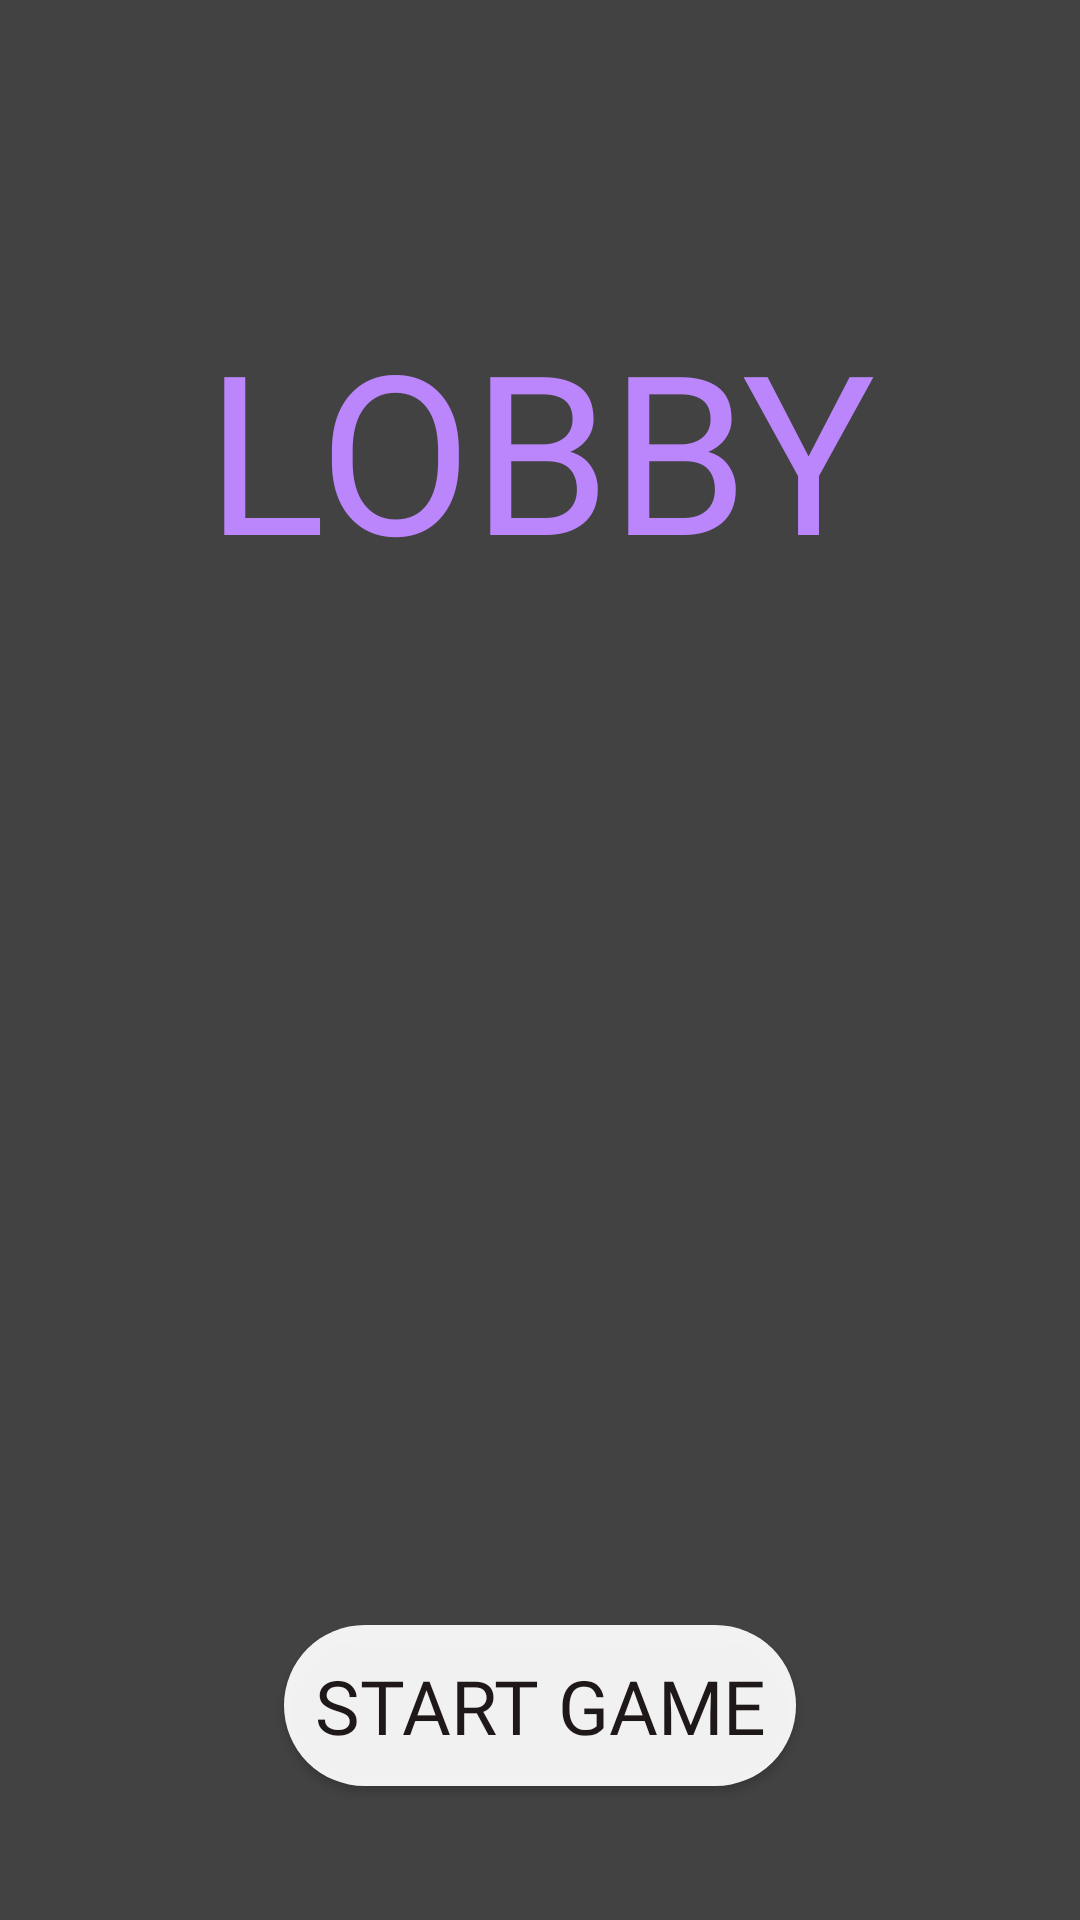

This screen was rendered from an Android layout file. Write that file and the resources it references.
<!-- AndroidManifest.xml: application theme Theme.AppCompat.NoActionBar -->
<!-- res/layout/activity_lobby.xml -->
<?xml version="1.0" encoding="utf-8"?>
<RelativeLayout xmlns:android="http://schemas.android.com/apk/res/android"
    xmlns:app="http://schemas.android.com/apk/res-auto"
    xmlns:tools="http://schemas.android.com/tools"
    android:layout_width="match_parent"
    android:layout_height="match_parent"
    android:background="@color/cardview_dark_background"
    tools:context=".LobbyActivity">

    <TextView
        android:id="@+id/game_over_title"
        android:layout_width="match_parent"
        android:layout_height="100dp"
        android:layout_centerHorizontal="true"
        android:layout_marginTop="100dp"
        android:fontFamily="@font/a_alloy_ink"
        android:text="@string/lobby"
        android:textColor="@color/purple_200"
        android:textAlignment="center"
        android:autoSizeTextType="uniform"
        android:autoSizeMinTextSize="12sp"
        android:autoSizeMaxTextSize="100sp"
        android:autoSizeStepGranularity="2sp" />

    <LinearLayout
        android:layout_width="match_parent"
        android:layout_height="match_parent"
        android:layout_below="@id/game_over_title"
        android:gravity="center_horizontal"
        android:orientation="vertical"
        android:padding="10dp"
        android:weightSum="10">

        <ListView
            android:id="@+id/player_list"
            android:layout_width="match_parent"
            android:layout_height="0dp"
            android:layout_weight="9"/>

        <Button
            android:id="@+id/start_button"
            android:layout_width="wrap_content"
            android:layout_height="wrap_content"
            android:layout_marginTop="20dp"
            android:background="@drawable/rounded_button"
            android:fontFamily="@font/a_alloy_ink"
            android:padding="10dp"
            android:text="@string/start_game"
            android:textColor="#1E1818"
            android:textSize="25sp"
            android:onClick="onStartGameClick"/>
    </LinearLayout>
</RelativeLayout>
<!-- resources referenced by this layout -->
<resources>
  <color name="purple_200">#FFBB86FC</color>
  <!-- drawable rounded_button (drawable) -->
  <?xml version="1.0" encoding="utf-8"?>
  
  
  <shape xmlns:android="http://schemas.android.com/apk/res/android"
      android:shape="rectangle">
      <solid android:color="#eeffffff" />
  
      <corners android:bottomRightRadius="30dp"
          android:bottomLeftRadius="30dp"
          android:topRightRadius="30dp"
          android:topLeftRadius="30dp"/>
  
  </shape>
  <string name="lobby">LOBBY</string>
  <string name="start_game">START GAME</string>
</resources>
